Photos from the image-classification dataset "split" in the GitHub repository nielsschluesener/rock_paper_scissors. Its 3 classes are: paper, rock, scissor.

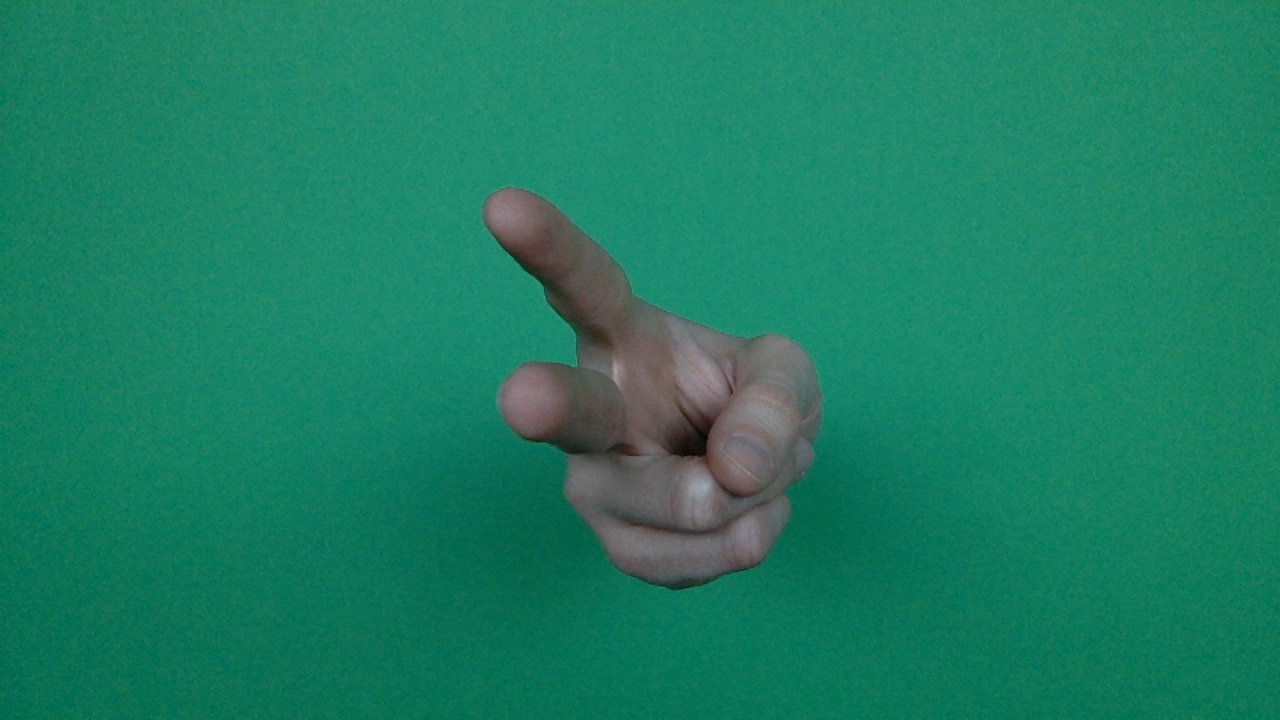
Label: scissor

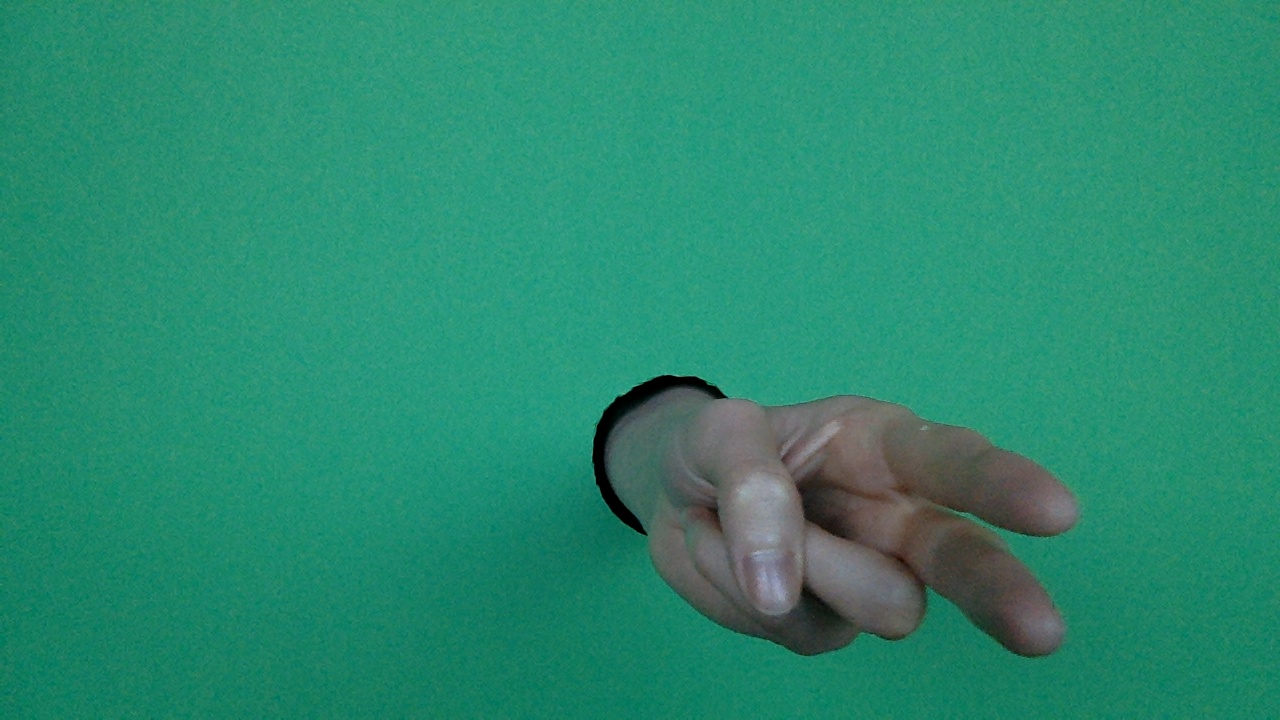
Label: scissor

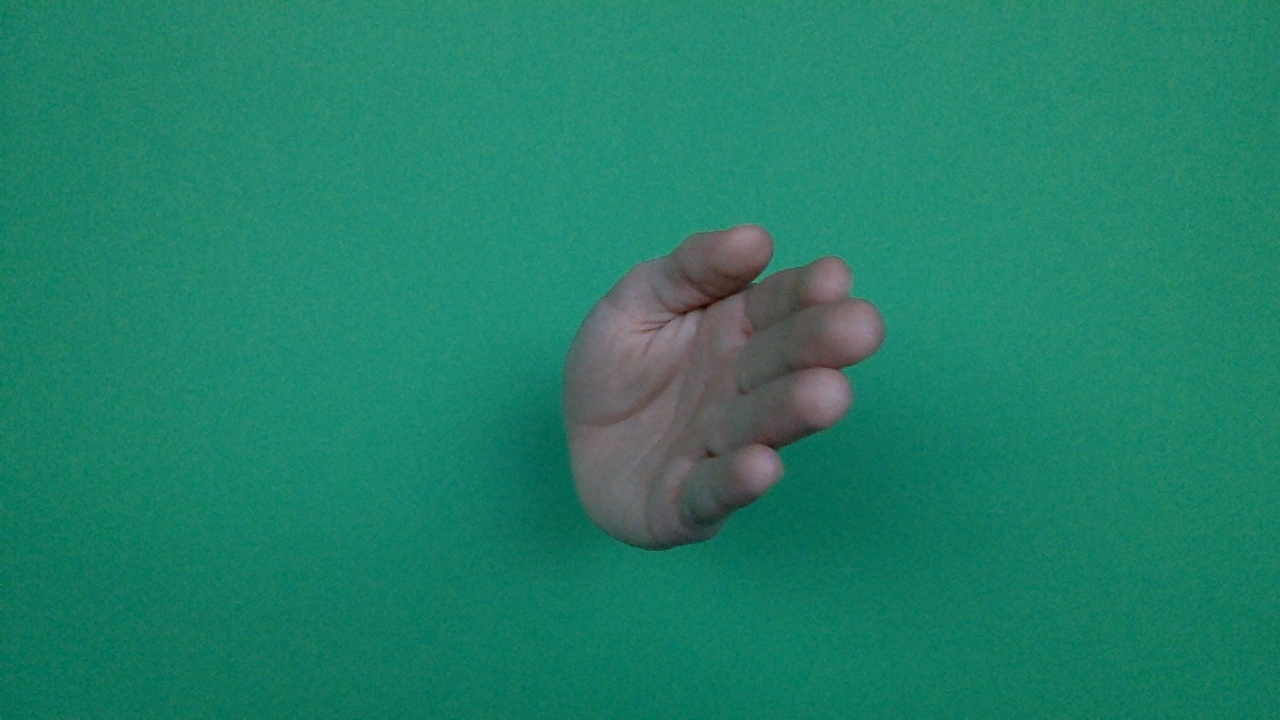
Label: paper

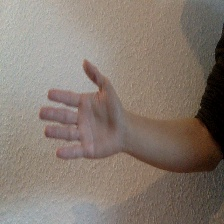
Label: paper

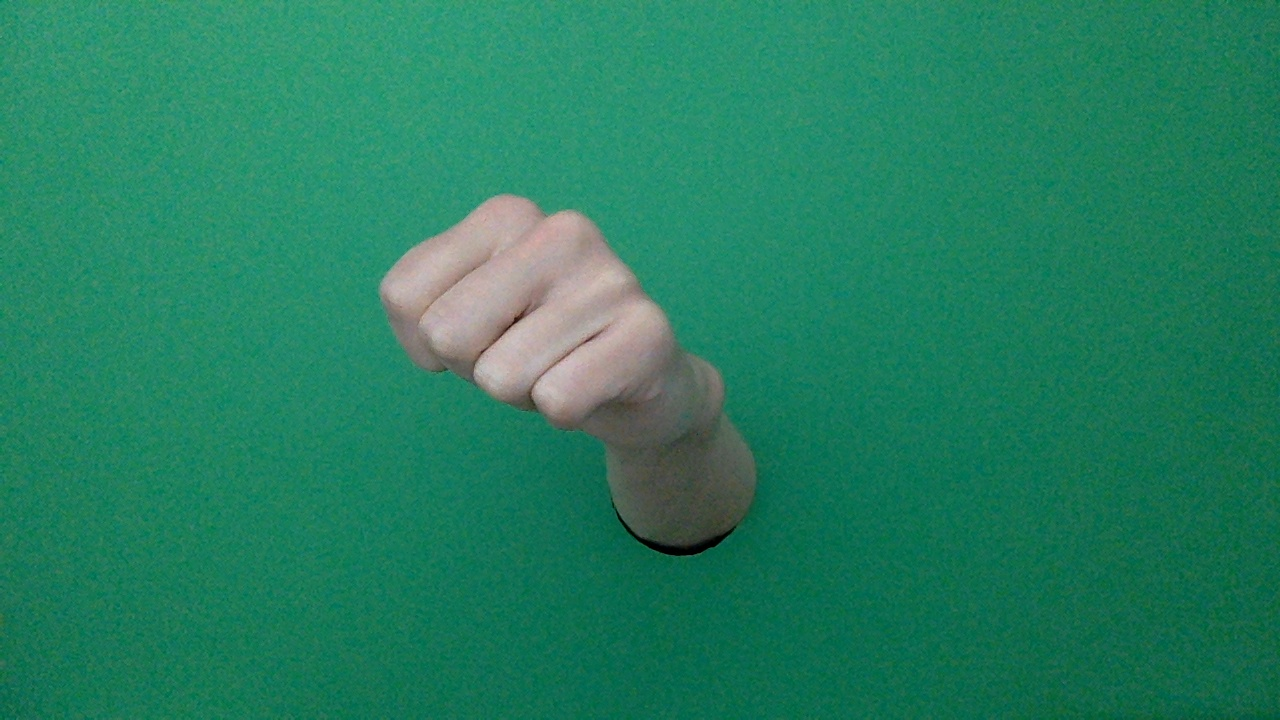
Label: rock

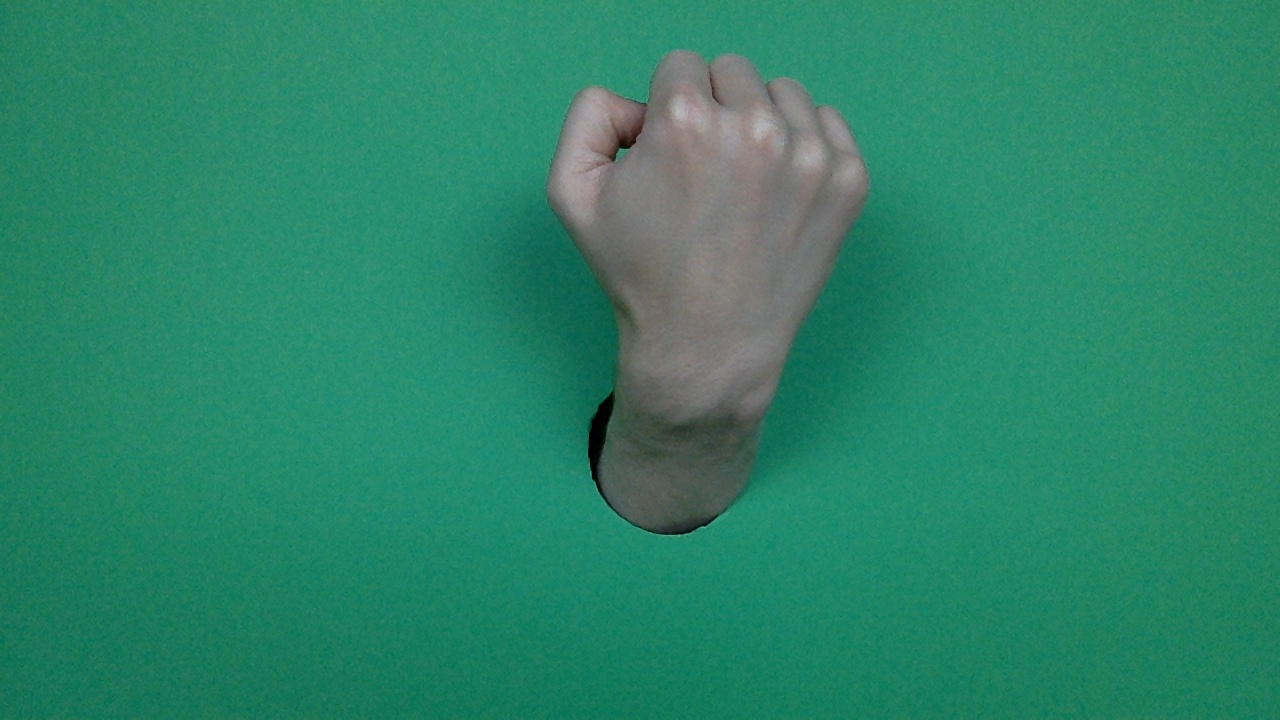
Label: rock
